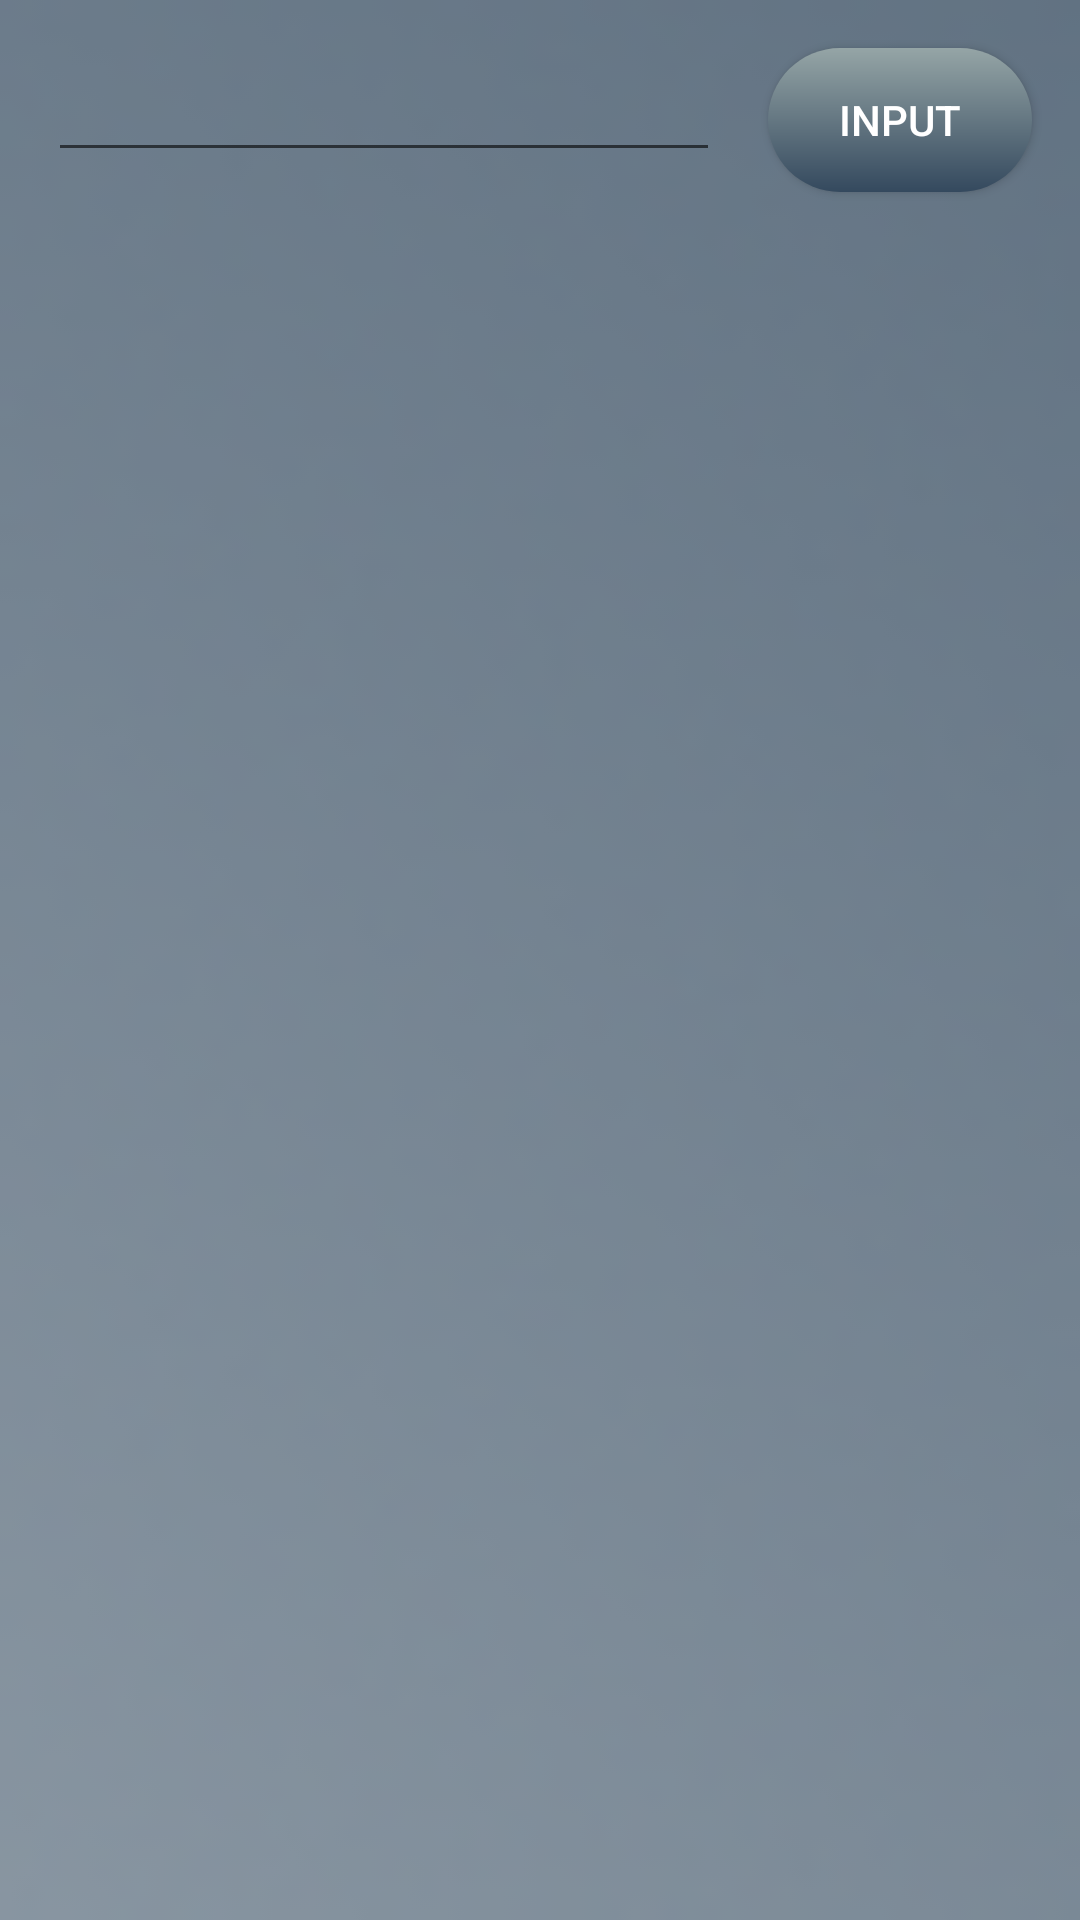

Produce the Android XML layout that renders to this screen, including the resource entries it uses.
<!-- AndroidManifest.xml: application theme Theme.AppCompat.DayNight.NoActionBar -->
<!-- res/layout/activity_layout2.xml -->
<?xml version="1.0" encoding="utf-8"?>
<androidx.constraintlayout.widget.ConstraintLayout xmlns:android="http://schemas.android.com/apk/res/android"
    xmlns:app="http://schemas.android.com/apk/res-auto"
    xmlns:tools="http://schemas.android.com/tools"
    android:id="@+id/button_layout2"
    android:layout_width="match_parent"
    android:layout_height="match_parent"
    android:background="@drawable/background_2"
    tools:context=".azkar">

    <ListView
        android:id="@+id/listView"
        android:layout_width="0dp"
        android:layout_height="0dp"
        android:layout_marginStart="16dp"
        android:layout_marginTop="16dp"
        android:layout_marginEnd="16dp"
        android:layout_marginBottom="16dp"
        android:cacheColorHint="#fff"
        android:clickable="true"
        android:divider="#fff"
        android:dividerHeight="1sp"
        android:focusable="auto"
        android:hapticFeedbackEnabled="true"
        android:isScrollContainer="true"
        android:layerType="none"
        android:smoothScrollbar="true"
        android:soundEffectsEnabled="true"
        app:layout_constraintBottom_toBottomOf="parent"
        app:layout_constraintEnd_toEndOf="parent"
        app:layout_constraintHorizontal_bias="0.0"
        app:layout_constraintStart_toStartOf="parent"
        app:layout_constraintTop_toBottomOf="@+id/editTextLayout2"
        app:layout_constraintVertical_bias="1.0" />

    <EditText
        android:id="@+id/editTextLayout2"
        android:layout_width="0dp"
        android:layout_height="wrap_content"
        android:layout_marginStart="16dp"
        android:layout_marginTop="16dp"
        android:layout_marginEnd="16dp"
        android:ems="10"
        android:inputType="textPersonName"
        app:layout_constraintEnd_toStartOf="@+id/buttonLayout2"
        app:layout_constraintHorizontal_bias="0.0"
        app:layout_constraintStart_toStartOf="parent"
        app:layout_constraintTop_toTopOf="parent" />

    <Button
        android:id="@+id/buttonLayout2"
        android:layout_width="wrap_content"
        android:layout_height="wrap_content"
        android:layout_marginTop="16dp"
        android:layout_marginEnd="16dp"
        android:background="@drawable/button_styles"
        android:text="@string/input"
        android:textColor="#fff"
        app:layout_constraintEnd_toEndOf="parent"
        app:layout_constraintTop_toTopOf="parent" />
</androidx.constraintlayout.widget.ConstraintLayout>
<!-- resources referenced by this layout -->
<resources>
  <!-- drawable background_2: png bitmap (drawable, 6262 bytes) -->
  <!-- drawable button_styles (drawable) -->
  <?xml version="1.0" encoding="utf-8"?>
  <shape xmlns:android="http://schemas.android.com/apk/res/android">
      <gradient
          android:startColor="#34495E"
          android:angle="90"
          android:endColor="#95A5A6"></gradient>
      <corners android:radius="1000sp"></corners>
  
  </shape>
  <string name="input">Input</string>
</resources>
